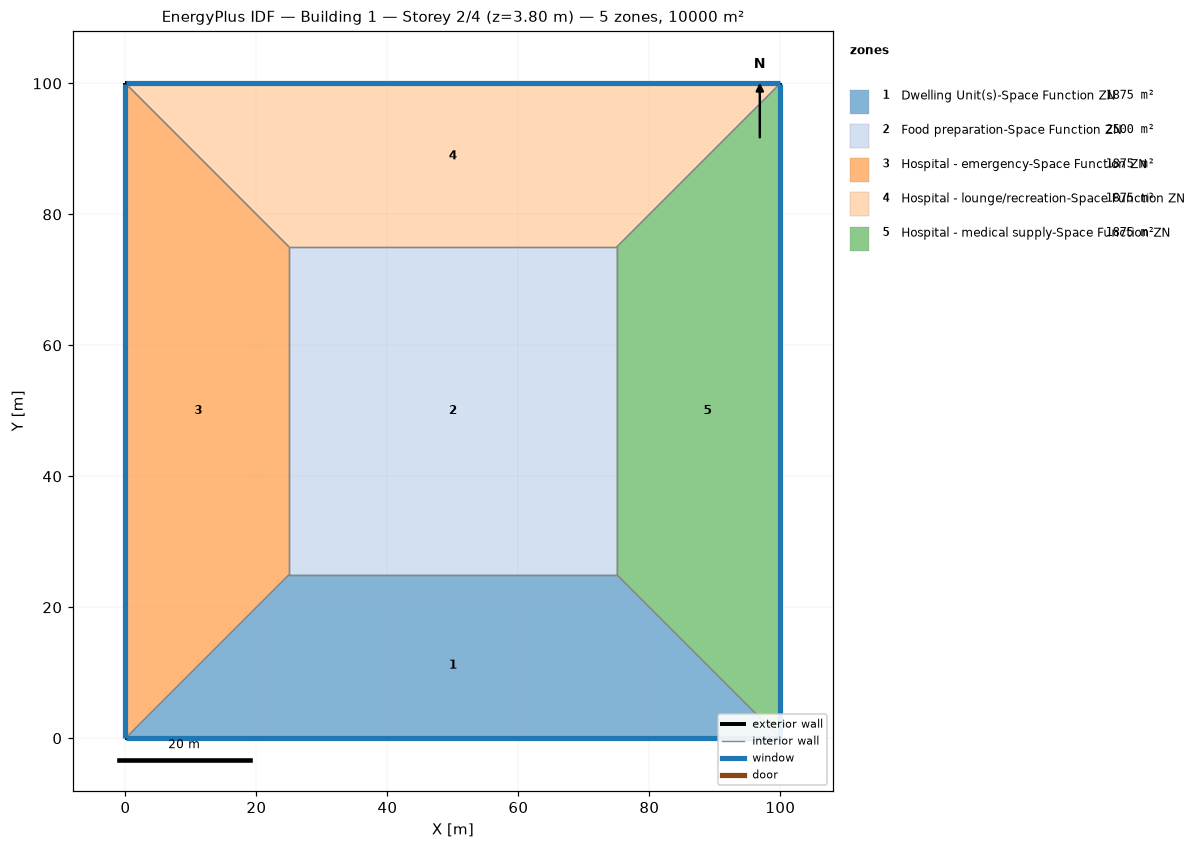
=== STOREY PLAN SPEC (per zone: floor XY polygon, exterior-wall plan segments, windows/doors) ===
zone 1: Dwelling Unit(s)-Space Function ZN  (1875.0 m²)
  floor: (100.00, 0.00) (0.00, 0.00) (25.00, 25.00) (75.00, 25.00)
  exterior wall: (0.00, 0.00) – (100.00, 0.00)  [100.0 m]
    window: (0.03, 0.00) – (99.97, 0.00)  [95.0 m²]
  interior walls: 3
zone 2: Food preparation-Space Function ZN  (2500.0 m²)
  floor: (25.00, 25.00) (25.00, 75.00) (75.00, 75.00) (75.00, 25.00)
  interior walls: 4
zone 3: Hospital - emergency-Space Function ZN  (1875.0 m²)
  floor: (0.00, 0.00) (0.00, 100.00) (25.00, 75.00) (25.00, 25.00)
  exterior wall: (0.00, 100.00) – (0.00, 0.00)  [100.0 m]
    window: (0.00, 99.97) – (0.00, 0.03)  [95.0 m²]
  interior walls: 3
zone 4: Hospital - lounge/recreation-Space Function ZN  (1875.0 m²)
  floor: (0.00, 100.00) (100.00, 100.00) (75.00, 75.00) (25.00, 75.00)
  exterior wall: (100.00, 100.00) – (0.00, 100.00)  [100.0 m]
    window: (99.97, 100.00) – (0.03, 100.00)  [95.0 m²]
  interior walls: 3
zone 5: Hospital - medical supply-Space Function ZN  (1875.0 m²)
  floor: (100.00, 100.00) (100.00, 0.00) (75.00, 25.00) (75.00, 75.00)
  exterior wall: (100.00, 0.00) – (100.00, 100.00)  [100.0 m]
    window: (100.00, 0.03) – (100.00, 99.97)  [95.0 m²]
  interior walls: 3

=== DERIVED (storey summary) ===
Building: Building 1
Storey: 2 of 4  (floor level z = 3.80 m)
Storey gross floor area: 10000.0 m²
Zones on this storey: 5
  - Dwelling Unit(s)-Space Function ZN: floor 1875.0 m²; exterior wall 100.0 m (380.0 m²); 1 window(s) 95.0 m²; WWR 25.0%
  - Food preparation-Space Function ZN: floor 2500.0 m²
  - Hospital - emergency-Space Function ZN: floor 1875.0 m²; exterior wall 100.0 m (380.0 m²); 1 window(s) 95.0 m²; WWR 25.0%
  - Hospital - lounge/recreation-Space Function ZN: floor 1875.0 m²; exterior wall 100.0 m (380.0 m²); 1 window(s) 95.0 m²; WWR 25.0%
  - Hospital - medical supply-Space Function ZN: floor 1875.0 m²; exterior wall 100.0 m (380.0 m²); 1 window(s) 95.0 m²; WWR 25.0%
Zone adjacency (shared interzone walls):
  - Dwelling Unit(s)-Space Function ZN ↔ Food preparation-Space Function ZN
  - Dwelling Unit(s)-Space Function ZN ↔ Hospital - emergency-Space Function ZN
  - Dwelling Unit(s)-Space Function ZN ↔ Hospital - medical supply-Space Function ZN
  - Food preparation-Space Function ZN ↔ Hospital - emergency-Space Function ZN
  - Food preparation-Space Function ZN ↔ Hospital - lounge/recreation-Space Function ZN
  - Food preparation-Space Function ZN ↔ Hospital - medical supply-Space Function ZN
  - Hospital - emergency-Space Function ZN ↔ Hospital - lounge/recreation-Space Function ZN
  - Hospital - lounge/recreation-Space Function ZN ↔ Hospital - medical supply-Space Function ZN